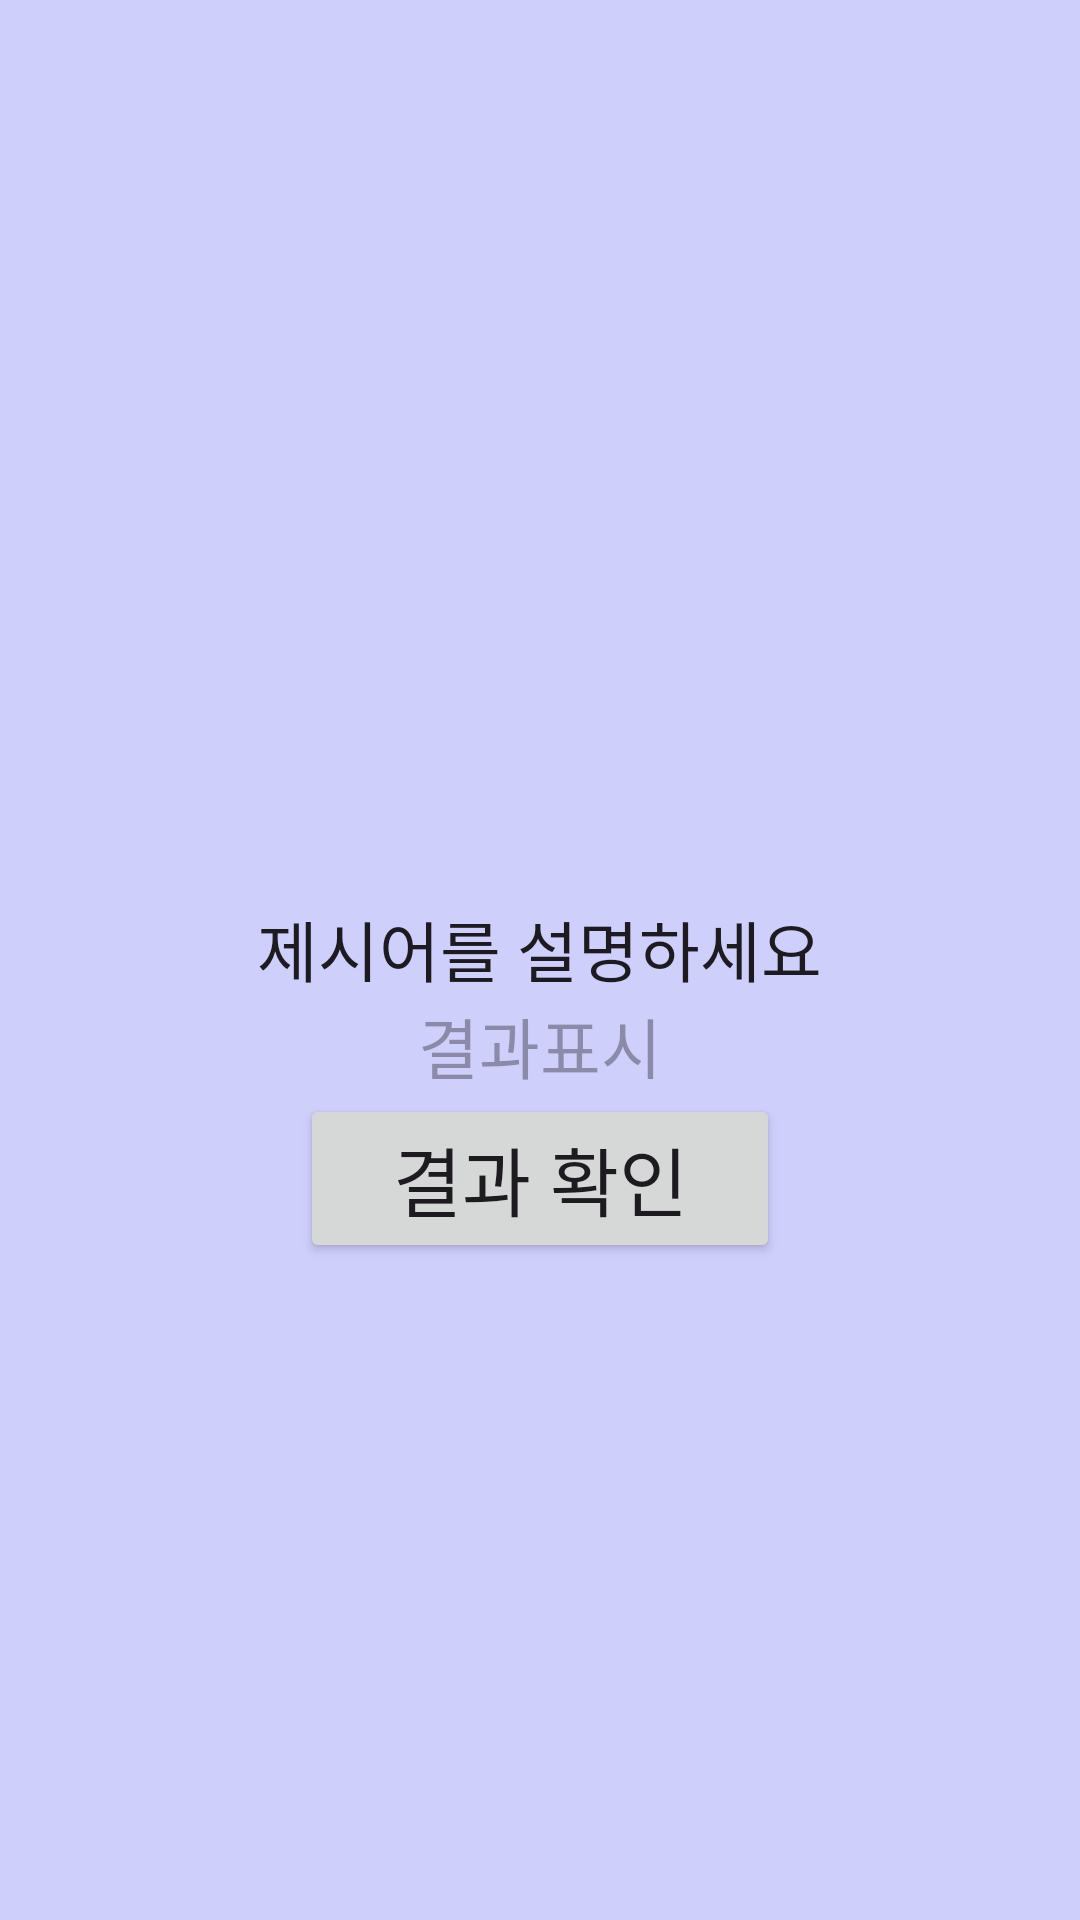

Layout XML and referenced resources for this Android screen:
<!-- AndroidManifest.xml: application theme Theme.BusanIT -->
<!-- res/layout/activity_fifth.xml -->
<?xml version="1.0" encoding="utf-8"?>
<LinearLayout xmlns:android="http://schemas.android.com/apk/res/android"
    xmlns:app="http://schemas.android.com/apk/res-auto"
    xmlns:tools="http://schemas.android.com/tools"
    android:layout_width="match_parent"
    android:layout_height="match_parent"
    android:orientation="vertical"
    android:background="#CFCFFC">

    <TextView
        android:id="@+id/fifthtv1"
        android:layout_width="wrap_content"
        android:layout_height="wrap_content"
        android:layout_gravity="center"
        android:layout_marginTop="300dp"
        android:text="제시어를 설명하세요"
        android:textAppearance="@style/TextAppearance.AppCompat.Large" />
    <TextView
        android:id="@+id/fifthtv2"
        android:layout_width="wrap_content"
        android:layout_height="wrap_content"
        android:layout_gravity="center"
        android:hint="결과표시"
        android:textAppearance="@style/TextAppearance.AppCompat.Large" />

    <Button
        android:id="@+id/fifthbtn1"
        android:layout_width="160dp"
        android:layout_height="wrap_content"
        android:layout_gravity="center_horizontal|bottom"
        android:textSize="25dp"
        android:text="결과 확인"
        android:visibility="visible" />
    <Button
        android:id="@+id/fifthbtn2"
        android:layout_width="160dp"
        android:layout_height="wrap_content"
        android:layout_gravity="center_horizontal|bottom"
        android:textSize="25dp"
        android:text="다음 게임"
        android:visibility="gone"/>

</LinearLayout>
<!-- resources referenced by this layout -->
<resources>
  <style name="Theme.BusanIT" parent="Base.Theme.BusanIT" />
  <style name="Base.Theme.BusanIT" parent="Theme.Material3.DayNight.NoActionBar">
          
          
      </style>
</resources>
